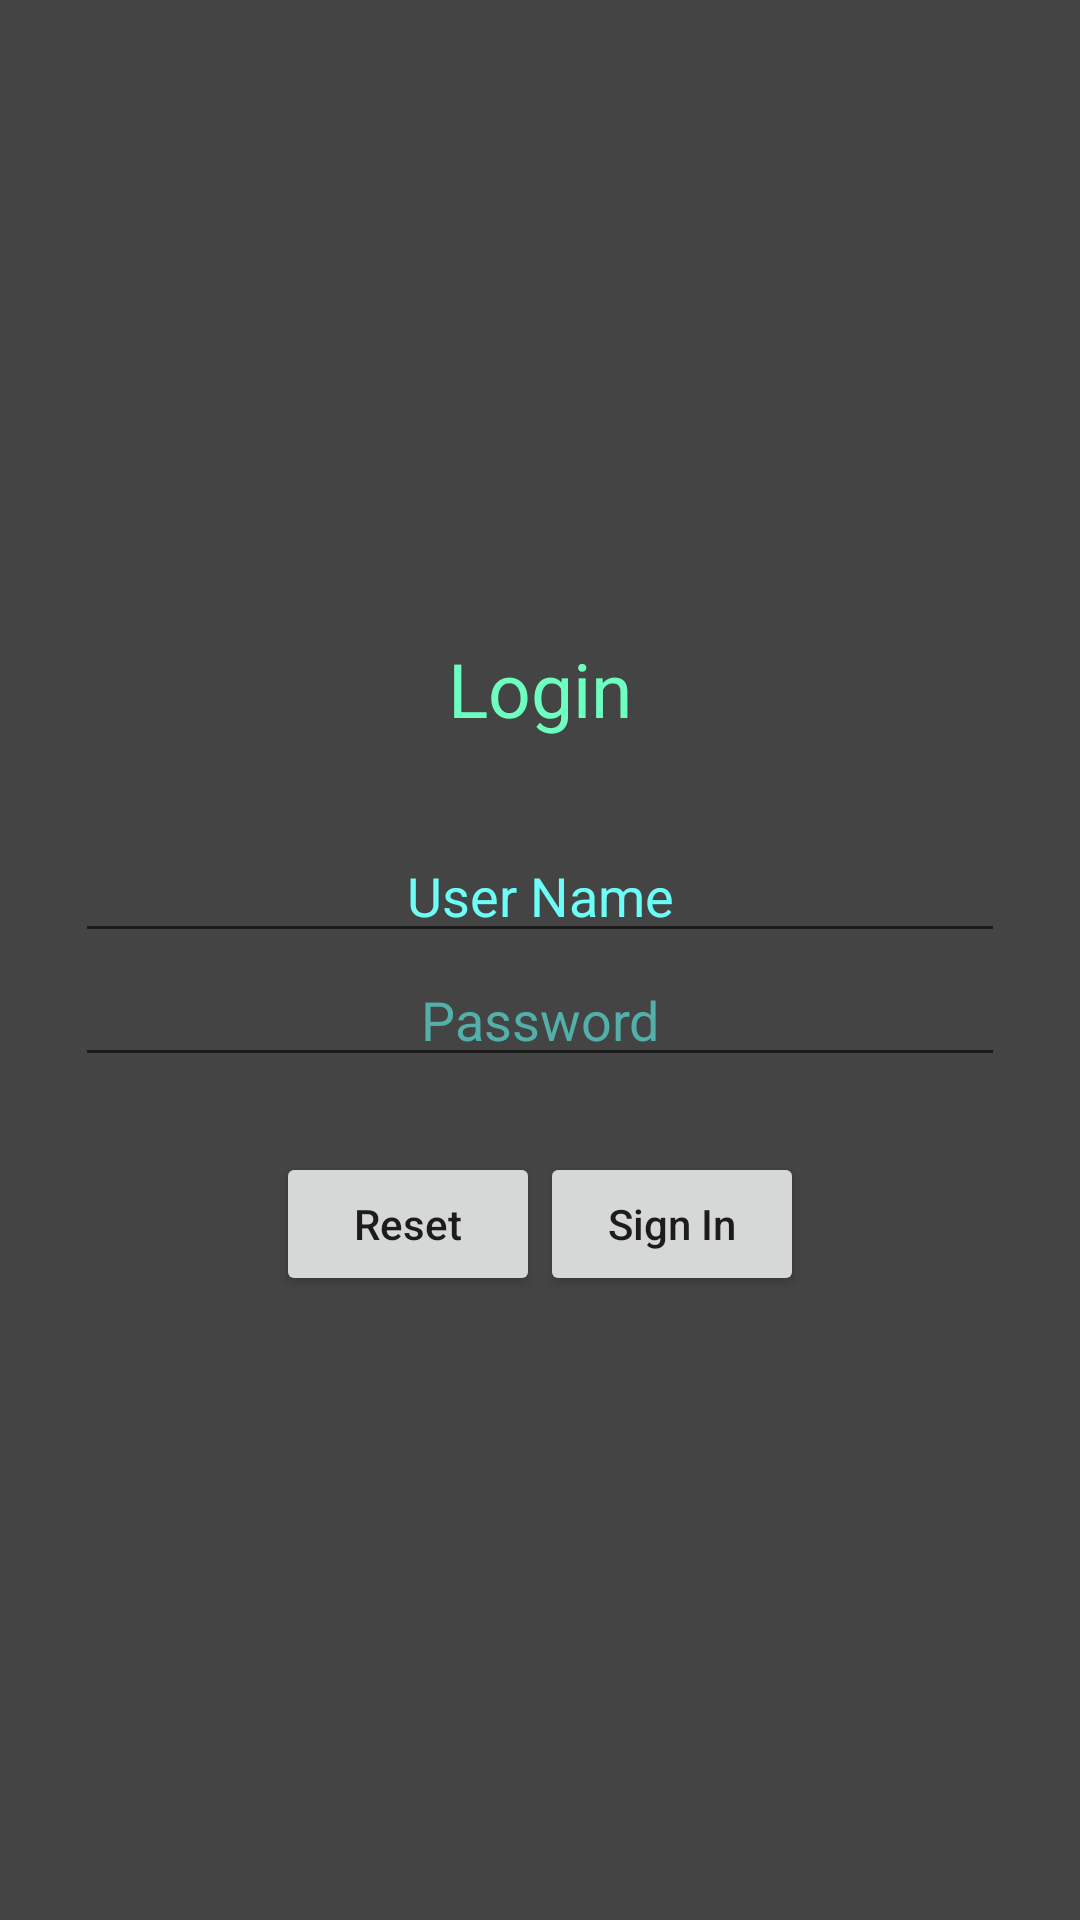

Here is an Android app screen rendered from its layout file. Give the layout XML and the strings, colors and styles it references.
<!-- AndroidManifest.xml: application theme Theme.NMedia -->
<!-- res/layout/fragment_auth.xml -->
<?xml version="1.0" encoding="utf-8"?>
<androidx.constraintlayout.widget.ConstraintLayout
    xmlns:android="http://schemas.android.com/apk/res/android"
    xmlns:tools="http://schemas.android.com/tools"
    android:layout_width="match_parent"
    android:layout_height="match_parent"
    tools:context=".activity.AppActivity">
    <LinearLayout
        android:id="@+id/ll_main_layout"
        android:layout_width="match_parent"
        android:layout_height="match_parent"
        android:gravity="center"
        android:background="#444444"
        android:padding="25dp"
        android:orientation="vertical">
        <TextView
            android:layout_width="wrap_content"
            android:layout_height="wrap_content"
            android:textSize="25dp"
            android:textColor="#6dffbf"
            android:padding="30dp"
            android:text="Login"/>
        <EditText
            android:id="@+id/text_user_name"
            android:hint="@string/auth_name"
            android:text="@string/auth_name"
            android:textColor="#6bfff7"
            android:textColorHint="#52afaa"
            android:textAlignment="center"
            android:layout_width="match_parent"
            android:layout_height="wrap_content"/>
        <EditText
            android:id="@+id/text_password"
            android:hint="@string/auth_pass"
            android:textColor="#6bfff7"
            android:textColorHint="#52afaa"
            android:textAlignment="center"
            android:inputType="textPassword"
            android:layout_width="match_parent"
            android:layout_height="wrap_content"/>
        <LinearLayout
            android:layout_width="match_parent"
            android:layout_height="wrap_content"
            android:gravity="center"
            android:padding="25dp"
            android:orientation="horizontal">
            <Button
                android:id="@+id/button_reset"
                android:text="@string/auth_bclear"
                android:textAllCaps="false"
                android:layout_width="wrap_content"
                android:layout_height="wrap_content" />
            <Button
                android:id="@+id/button_submit"
                android:text="@string/auth_bsignin"
                android:textAllCaps="false"
                android:layout_width="wrap_content"
                android:layout_height="wrap_content" />
        </LinearLayout>
    </LinearLayout>
</androidx.constraintlayout.widget.ConstraintLayout>
<!-- resources referenced by this layout -->
<resources>
  <string name="auth_bclear">Reset</string>
  <string name="auth_bsignin">Sign In</string>
  <string name="auth_name">User Name</string>
  <string name="auth_pass">Password</string>
  <style name="Theme.NMedia" parent="Theme.MaterialComponents.DayNight.DarkActionBar">
          
          <item name="colorPrimary">@color/purple_500</item>
          <item name="colorPrimaryVariant">@color/purple_700</item>
          <item name="colorOnPrimary">@color/white</item>
          
          <item name="colorSecondary">@color/teal_200</item>
          <item name="colorSecondaryVariant">@color/teal_700</item>
          <item name="colorOnSecondary">@color/black</item>
          
          <item name="android:statusBarColor" tools:targetApi="l">?attr/colorPrimaryVariant</item>
          
      </style>
  <color name="purple_500">#FF6200EE</color>
  <color name="purple_700">#FF3700B3</color>
  <color name="white">#FFFFFFFF</color>
  <color name="teal_200">#FF03DAC5</color>
  <color name="teal_700">#FF018786</color>
  <color name="black">#FF000000</color>
</resources>
